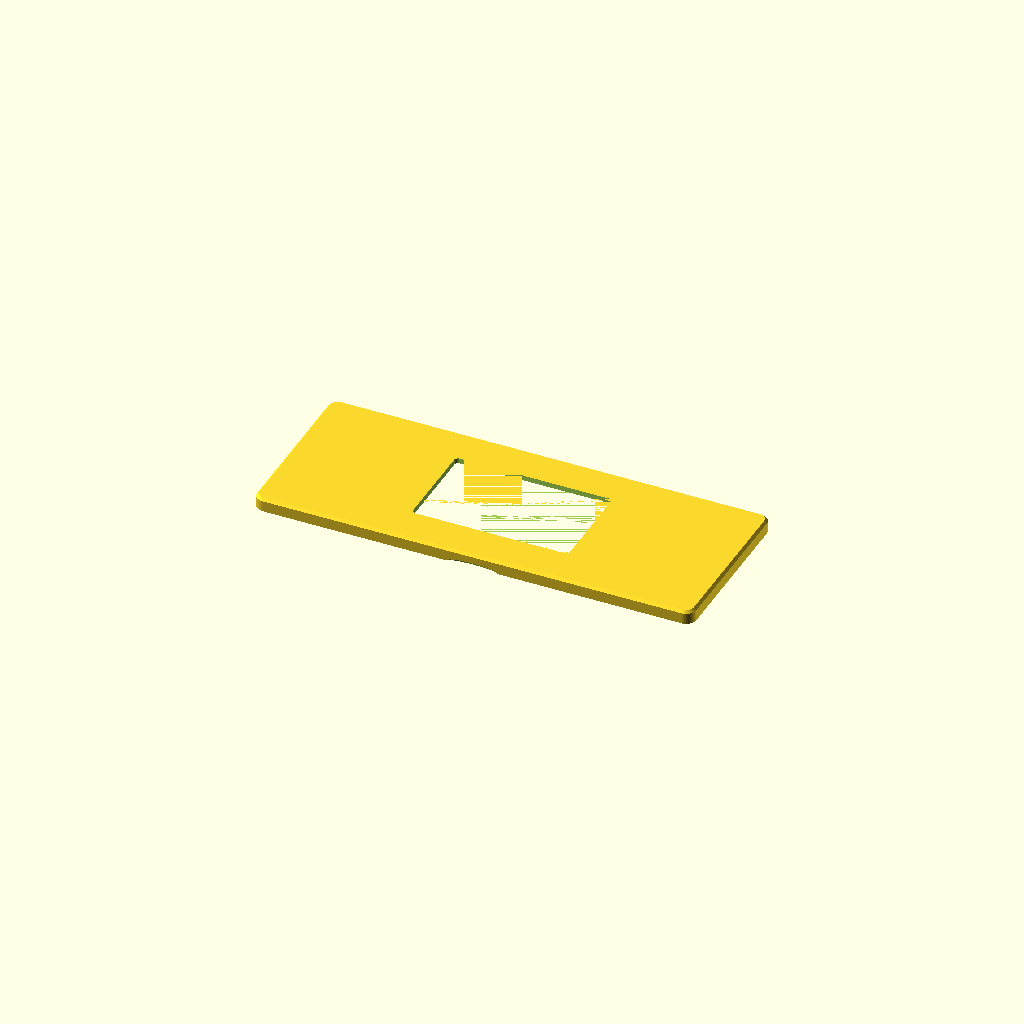
Cell 1: rendered with the file's own defaults.
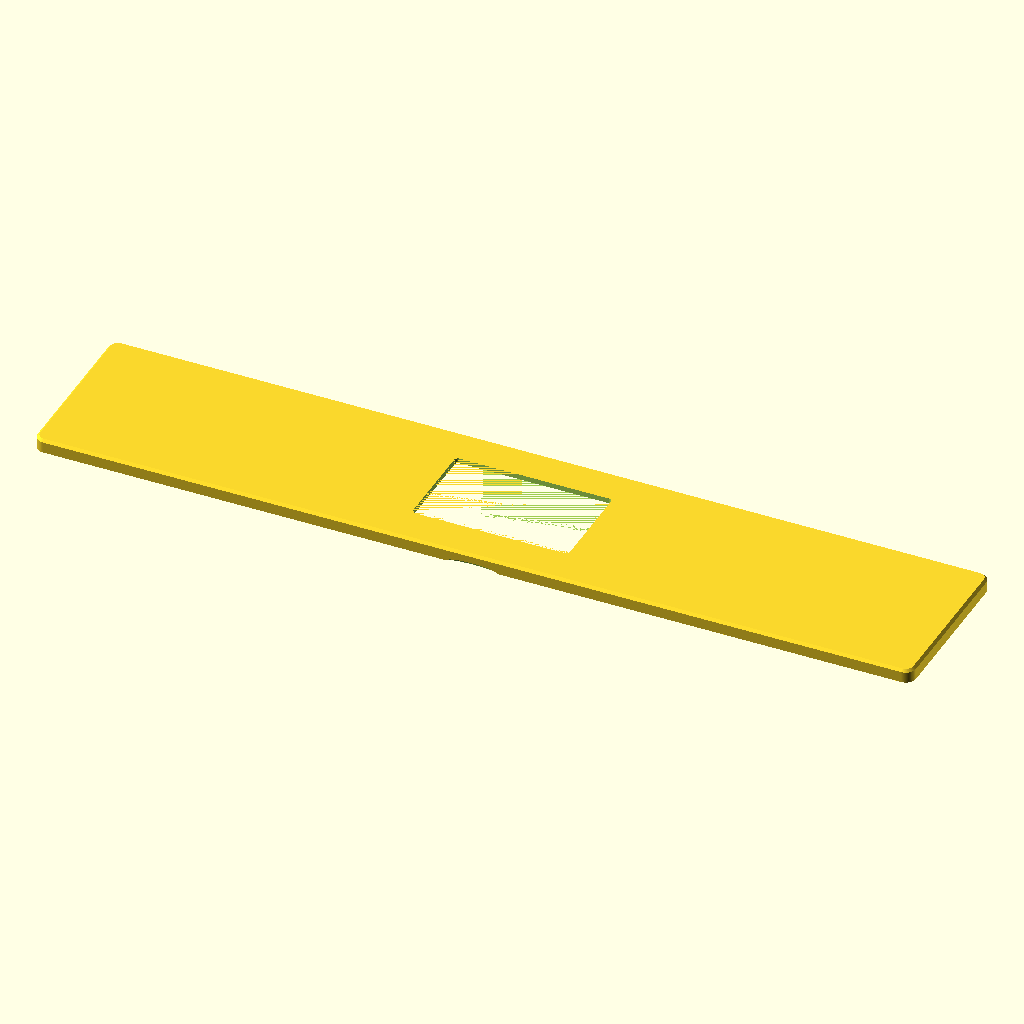
Cell 2: plate_w = 520.7 (everything else at default).
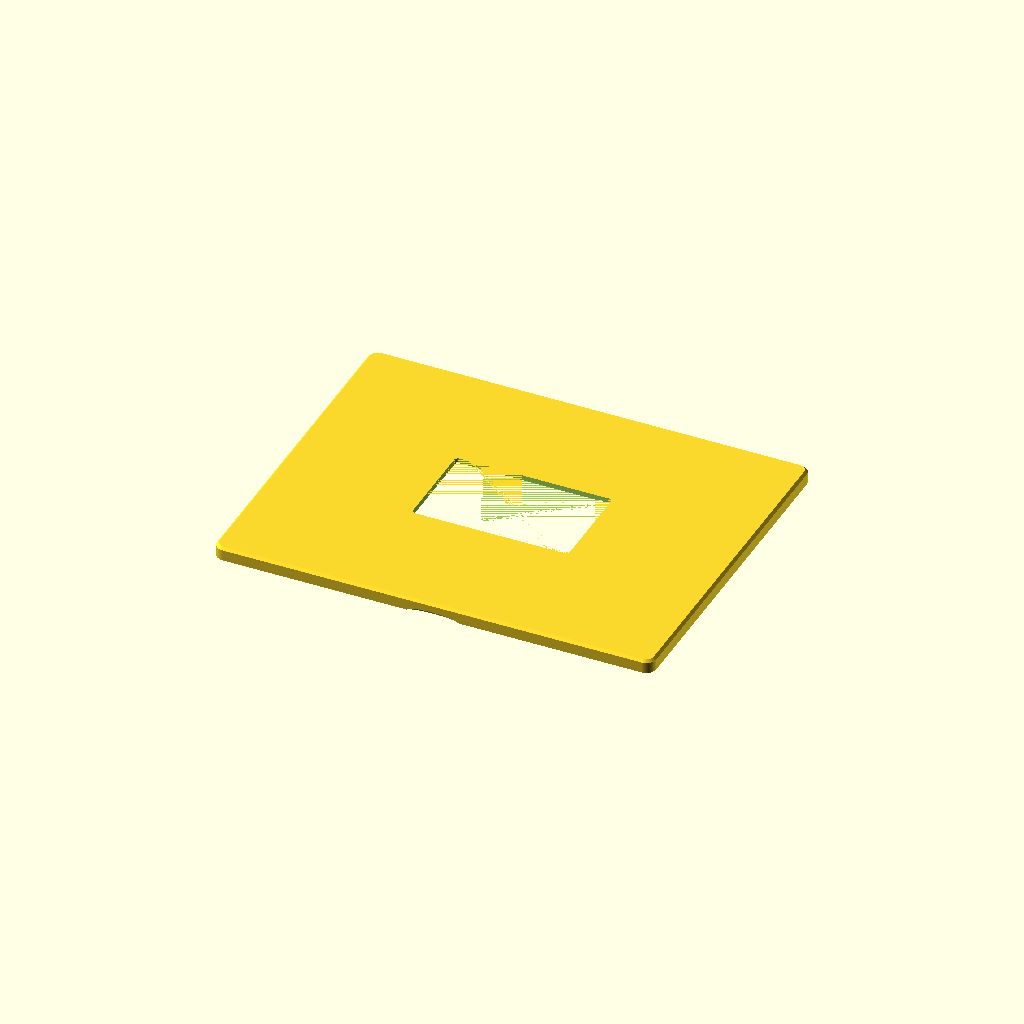
Cell 3: plate_h = 203.2 (everything else at default).
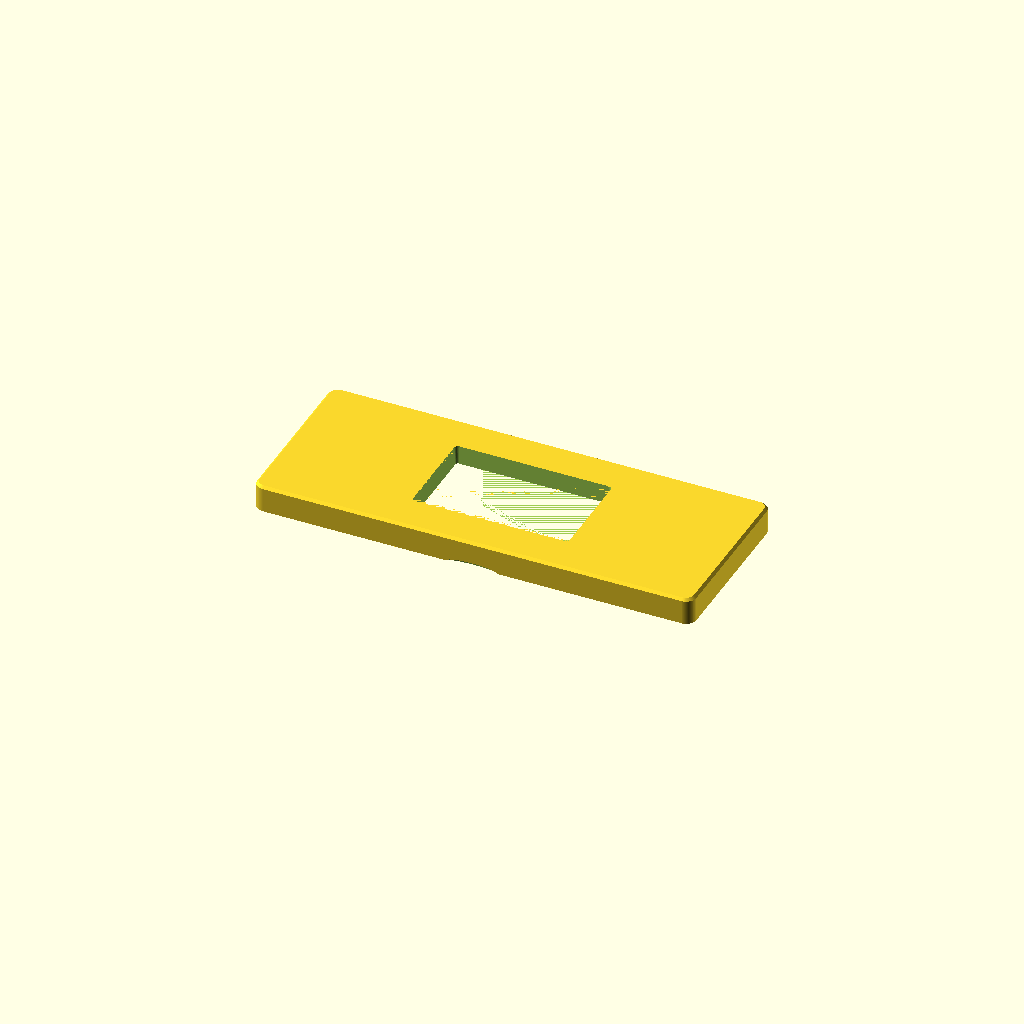
Cell 4: plate_t = 16 (everything else at default).
All cells are drawn from one camera (rotation 55°, 0°, 25°, orthographic, colour scheme Cornfield), so only the parameter changes between them.
Source of the model, plate/versions/oven-plate-v3.scad:
// Oven control-panel cover plate with a pocket for an Xteink X4 Classic/Pro e-ink reader.
// Samsung NQ70M7770 wall oven. Units: mm. Print face-down (front on the bed), ASA or PETG.
// The plate holds the reader against the glass; 4 magnet pairs hold the plate on the oven.

/* [Plate] */
plate_w     = 260.35;  // 10-1/4"
plate_h     = 101.6;   // 4"
plate_t     = 8.0;     // total thickness
corner_r    = 6;       // corner radius seen from the front
edge_chamfer= 1.5;     // chamfer on the front edge

/* [Reader pocket] (measure the device when it arrives and adjust) */
dev_w       = 114.0;   // X4 Classic: 114 x 69 x 4.9
dev_h       = 69.0;
dev_t       = 4.9;
dev_r       = 2.5;     // pocket corner radius; the X4 Classic's corners are about 3 mm (v1 had 6, too round)
clearance   = 0.3;     // per side
pocket_x    = -5.5;    // = -win_x: pocket shifted so the window (not the reader) is centered on the plate
pocket_y    = 0;       // + = up

/* [Screen window] */
win_w       = 90.5;    // active area about 92.4 x 55.4; window a little smaller so no bezel shows
win_h       = 54;
win_x       = 5.5;     // screen sits ~5.5 mm toward the Reset/power end (5 mm bezel there, ~16 mm button chin); power end goes on the right, seen from the front
win_y       = 0;
win_chamfer = 1.2;     // bevel on the front of the window

/* [Magnets] FINDMAG 60 x 10 x 3 mm adhesive bar magnets (Walmart). One bar on the oven and one in
   the plate, both nested in the same slot so the plate sits flush. 4 pairs = 8 bars. */
mag_l       = 60;
mag_w       = 10;
mag_t       = 3;
mag_tape    = 0.4;     // adhesive foam thickness
mag_clear   = 0.5;     // added to length and width
mag_inset_y = 8.5;     // slot center from the top/bottom edge
mag_x       = 85;      // slot centers at +/- this from the plate center

/* [Pry notch] */
notch_w     = 30;
notch_d     = 2.5;

$fn = 72;
skin = plate_t - (dev_t + 0.4);              // front wall left over the reader
mag_pocket_t = 2 * (mag_t + mag_tape) + 0.2; // both magnets nest so the plate sits flush
assert(skin >= 1.2, "Front skin too thin: raise plate_t");
assert(plate_t - mag_pocket_t >= 0.8, "Magnet pocket breaks through: raise plate_t");

module rrect(w, h, r) {
  offset(r) square([w - 2*r, h - 2*r], center = true);
}

module plate_body() {
  // back face at z=0 (against the oven), front face at z=plate_t
  hull() {
    linear_extrude(plate_t - edge_chamfer) rrect(plate_w, plate_h, corner_r);
    linear_extrude(plate_t) rrect(plate_w - 2*edge_chamfer, plate_h - 2*edge_chamfer, corner_r - edge_chamfer);
  }
}

difference() {
  plate_body();

  // reader pocket, open to the back
  translate([pocket_x, pocket_y, -0.01])
    linear_extrude(dev_t + 0.4 + 0.01) rrect(dev_w + 2*clearance, dev_h + 2*clearance, dev_r);

  // screen window with a beveled front edge
  translate([pocket_x + win_x, pocket_y + win_y, 0])
    hull() {
      linear_extrude(plate_t - win_chamfer) rrect(win_w, win_h, 1);
      translate([0, 0, plate_t - 0.01]) linear_extrude(0.02) rrect(win_w + 2*win_chamfer, win_h + 2*win_chamfer, 1 + win_chamfer);
    }

  // magnet pockets
  for (sx = [-1, 1], sy = [-1, 1])
    translate([sx * mag_x, sy * (plate_h/2 - mag_inset_y), -0.01])
      linear_extrude(mag_pocket_t + 0.01) rrect(mag_l + mag_clear, mag_w + mag_clear, 1);

  // pry notch on the bottom edge, back side
  translate([0, -plate_h/2, 0])
    scale([notch_w/2, notch_d, notch_d]) sphere(r = 1, $fn = 48);
}
Parameter table extracted from the source (name, type, default, range or options):
plate_w: number, default 260.35
plate_h: number, default 101.6
plate_t: number, default 8
corner_r: number, default 6
edge_chamfer: number, default 1.5
dev_w: number, default 114
dev_h: number, default 69
dev_t: number, default 4.9
dev_r: number, default 2.5
clearance: number, default 0.3
pocket_x: number, default -5.5
pocket_y: number, default 0
win_w: number, default 90.5
win_h: number, default 54
win_x: number, default 5.5
win_y: number, default 0
win_chamfer: number, default 1.2
mag_l: number, default 60
mag_w: number, default 10
mag_t: number, default 3
mag_tape: number, default 0.4
mag_clear: number, default 0.5
mag_inset_y: number, default 8.5
mag_x: number, default 85
notch_w: number, default 30
notch_d: number, default 2.5
